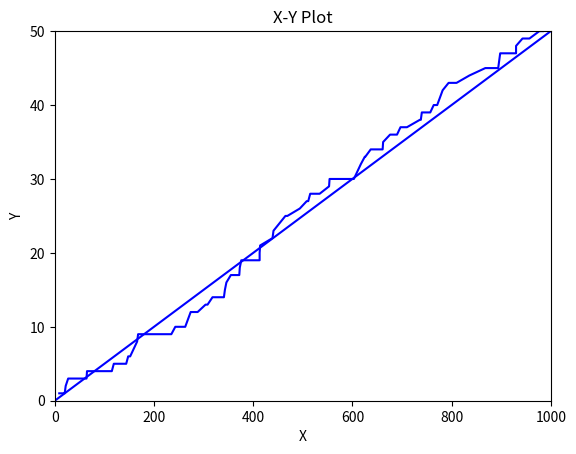

Source code (Python):
#!/usr/bin/env python3
# -*- coding: utf-8 -*-
"""
Created on Mon Mar  6 23:24:11 2023

[redacted]
"""

# Importing the Required Packages
import matplotlib.pyplot as plt
import numpy as np


# Getting Random Numpy array X with size 100 - values range from 0-1000 
X = np.random.randint(0, 1001, size=100)

# Getting Random Numpy array Y with size 100 - values range from 0-50 
Y = np.random.randint(0, 51, size=100)

# Sorting the Arrays in Ascending Order to the Required Progressive Diagonal Line Plot
X.sort()
Y.sort()

# Setting the x-axis and y-axis range (0-1000) and (0-50) respectively.
plt.xlim(0, 1000)
plt.ylim(0, 50)

# Labeling the x-axis and y-axis as X and Y respectively.
plt.xlabel('X')
plt.ylabel('Y')

# Naming Plot Title as 'X-Y Plot'
plt.title('X-Y Plot')

print('PLOT 1 with Random Numbers')
# Showing the Plot.
## This Plot is with Random Numbers Generated X(0-1000) and Y(0-50). It will Vary for everytime we Run and Check Plot.
plt.plot(X, Y, color='blue')
plt.show()


print('PLOT 2 with Fixed Numbers')

# If we want the Straight Diagonal Plot with X and Y
plt.xlim(0, 1000)
plt.ylim(0, 50)
plt.xlabel('X')
plt.ylabel('Y')
plt.title('X-Y Plot')
plt.plot([0, 1000], [0, 50], color='blue')
